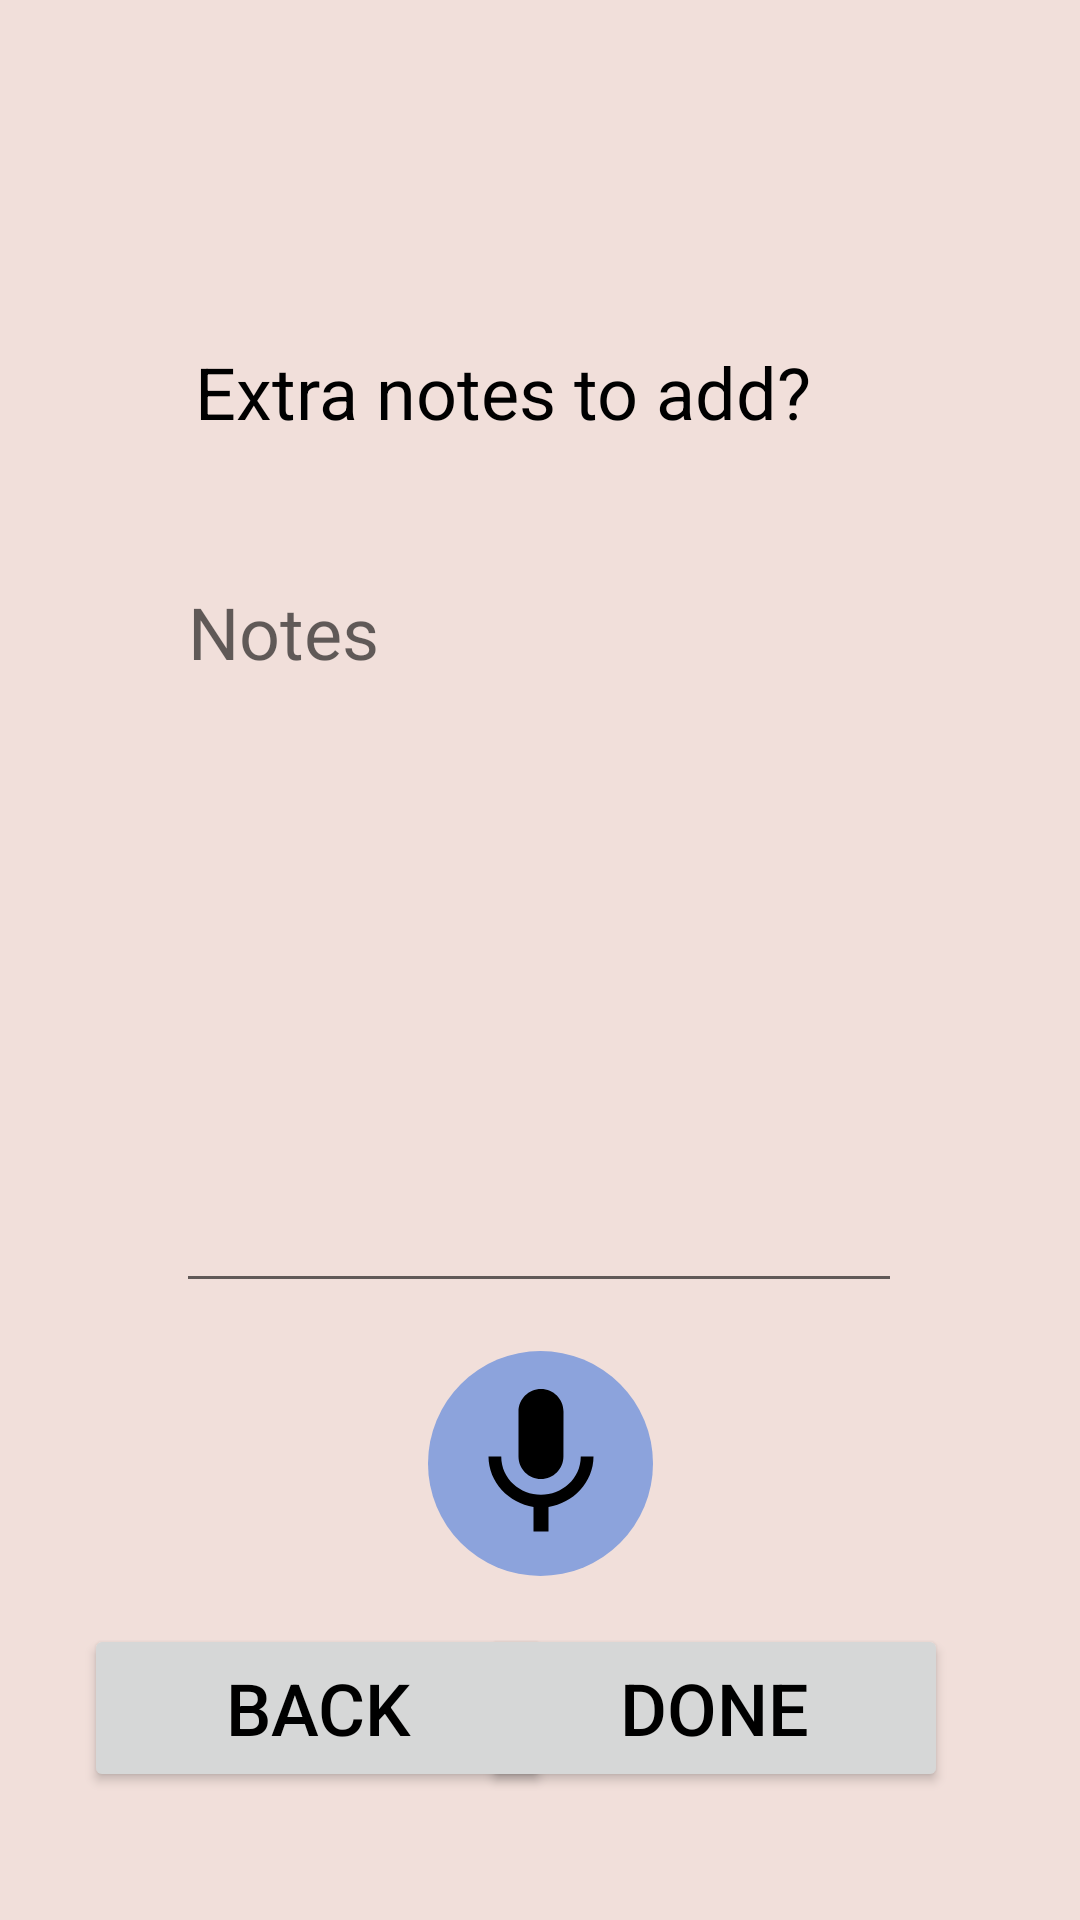

Produce the Android XML layout that renders to this screen, including the resource entries it uses.
<!-- AndroidManifest.xml: application theme Theme.Prescribed -->
<!-- res/layout/enter_med_notes.xml -->
<?xml version="1.0" encoding="utf-8"?>
<androidx.constraintlayout.widget.ConstraintLayout
    xmlns:android="http://schemas.android.com/apk/res/android"
    xmlns:app="http://schemas.android.com/apk/res-auto"
    xmlns:tools="http://schemas.android.com/tools"
    android:layout_width="match_parent"
    android:layout_height="match_parent"
    android:background="#F1DFDA"
    tools:context="com.example.prescribed.addMed.AddMedActivity">

    <ImageView
        android:id="@+id/talkButton_notes"
        android:layout_width="75dp"
        android:layout_height="75dp"
        android:layout_marginTop="16dp"
        app:layout_constraintEnd_toEndOf="parent"
        app:layout_constraintStart_toStartOf="parent"
        app:layout_constraintTop_toBottomOf="@+id/editText_notes"
        app:srcCompat="@drawable/circle" />

    <ImageView
        android:id="@+id/talkButton_notes_inside"
        android:layout_width="wrap_content"
        android:layout_height="wrap_content"
        app:layout_constraintBottom_toBottomOf="@+id/talkButton_notes"
        app:layout_constraintEnd_toEndOf="@+id/talkButton_notes"
        app:layout_constraintStart_toStartOf="@+id/talkButton_notes"
        app:layout_constraintTop_toTopOf="@+id/talkButton_notes"
        app:srcCompat="@drawable/ic_mic_black" />

    <Button
        android:id="@+id/addMed_back_notes"
        android:layout_width="156dp"
        android:layout_height="56dp"
        android:layout_marginStart="28dp"
        android:layout_marginTop="16dp"
        android:onClick="previousQuestion"
        android:text="@string/add_med_back_button"
        android:textColor="@color/black"
        android:textSize="24sp"
        app:layout_constraintStart_toStartOf="parent"
        app:layout_constraintTop_toBottomOf="@+id/talkButton_notes" />

    <Button
        android:id="@+id/addMed_next_notes"
        android:layout_width="156dp"
        android:layout_height="56dp"
        android:layout_marginTop="16dp"
        android:layout_marginEnd="44dp"
        android:onClick="doneClicked"
        android:text="@string/add_med_done_button"
        android:textColor="@color/black"
        android:textSize="24sp"
        app:layout_constraintEnd_toEndOf="parent"
        app:layout_constraintTop_toBottomOf="@+id/talkButton_notes" />

    <TextView
        android:id="@+id/addMedQuestion4"
        android:layout_width="230dp"
        android:layout_height="38dp"
        android:text="@string/add_med_question3"
        android:textColor="#000000"
        android:textSize="24sp"
        app:layout_constraintBottom_toBottomOf="parent"
        app:layout_constraintEnd_toEndOf="parent"
        app:layout_constraintStart_toStartOf="parent"
        app:layout_constraintTop_toTopOf="parent"
        app:layout_constraintVertical_bias="0.19" />

    <EditText
        android:id="@+id/editText_notes"
        android:layout_width="242dp"
        android:layout_height="250dp"
        android:layout_marginTop="32dp"
        android:ems="10"
        android:gravity="start|top"
        android:hint="@string/notes_hint"
        android:inputType="textMultiLine"
        android:textSize="24sp"
        app:layout_constraintEnd_toEndOf="parent"
        app:layout_constraintHorizontal_bias="0.497"
        app:layout_constraintStart_toStartOf="parent"
        app:layout_constraintTop_toBottomOf="@+id/addMedQuestion4" />
</androidx.constraintlayout.widget.ConstraintLayout>
<!-- resources referenced by this layout -->
<resources>
  <color name="black">#000000</color>
  <!-- drawable circle (drawable) -->
  <shape xmlns:android="http://schemas.android.com/apk/res/android" android:shape="oval">
      <solid android:color="#8CA3DC"/>
  </shape>
  <!-- drawable ic_mic_black (drawable) -->
  <vector android:height="60dp" android:tint="@color/black"
      android:viewportHeight="24" android:viewportWidth="24"
      android:width="60dp" xmlns:android="http://schemas.android.com/apk/res/android">
      <path android:fillColor="@android:color/white" android:pathData="M12,14c1.66,0 2.99,-1.34 2.99,-3L15,5c0,-1.66 -1.34,-3 -3,-3S9,3.34 9,5v6c0,1.66 1.34,3 3,3zM17.3,11c0,3 -2.54,5.1 -5.3,5.1S6.7,14 6.7,11L5,11c0,3.41 2.72,6.23 6,6.72L11,21h2v-3.28c3.28,-0.48 6,-3.3 6,-6.72h-1.7z"/>
  </vector>
  <string name="add_med_back_button">Back</string>
  <string name="add_med_done_button">Done</string>
  <string name="add_med_question3">Extra notes to add?</string>
  <string name="notes_hint">Notes</string>
  <style name="Theme.Prescribed" parent="Theme.MaterialComponents.DayNight.DarkActionBar">
          
          <item name="colorPrimary">@color/colorPrimary</item>
          <item name="colorPrimaryVariant">@color/black</item>
          <item name="colorOnPrimary">@color/white</item>
          
          <item name="colorSecondary">@color/black</item>
          <item name="colorSecondaryVariant">@color/black</item>
          <item name="colorOnSecondary">@color/black</item>
          
          <item name="android:statusBarColor" tools:targetApi="l">?attr/colorPrimaryVariant</item>
          
      </style>
  <color name="colorPrimary">#8CA3DC</color>
  <color name="white">#FFFFFF</color>
</resources>
